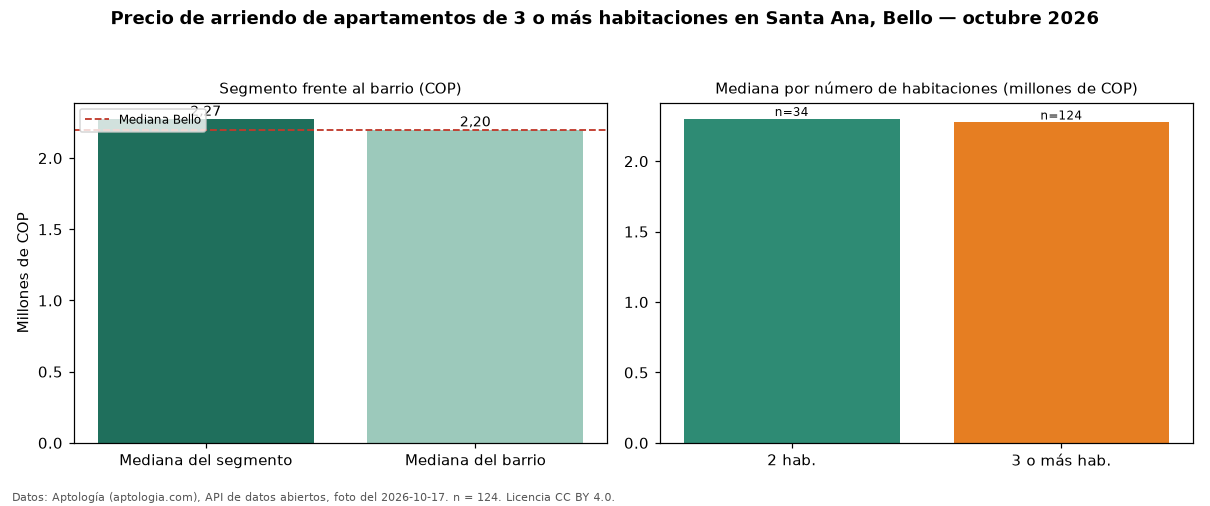

Source data for this figure (header and first rows):
seccion, metrica, valor_cop, n
precio, mediana, 2275000, 124
habitaciones, 2, 2300000, 34
habitaciones, 3+, 2275000, 124
barrio, mediana_barrio_todos_los_tamanos, 2200000, 164
ciudad, mediana_ciudad, 2200000, 
fuente, fecha_foto, 2026-10-17, 
fuente, atribucion, https://www.aptologia.com/arriendo/bello…, 
